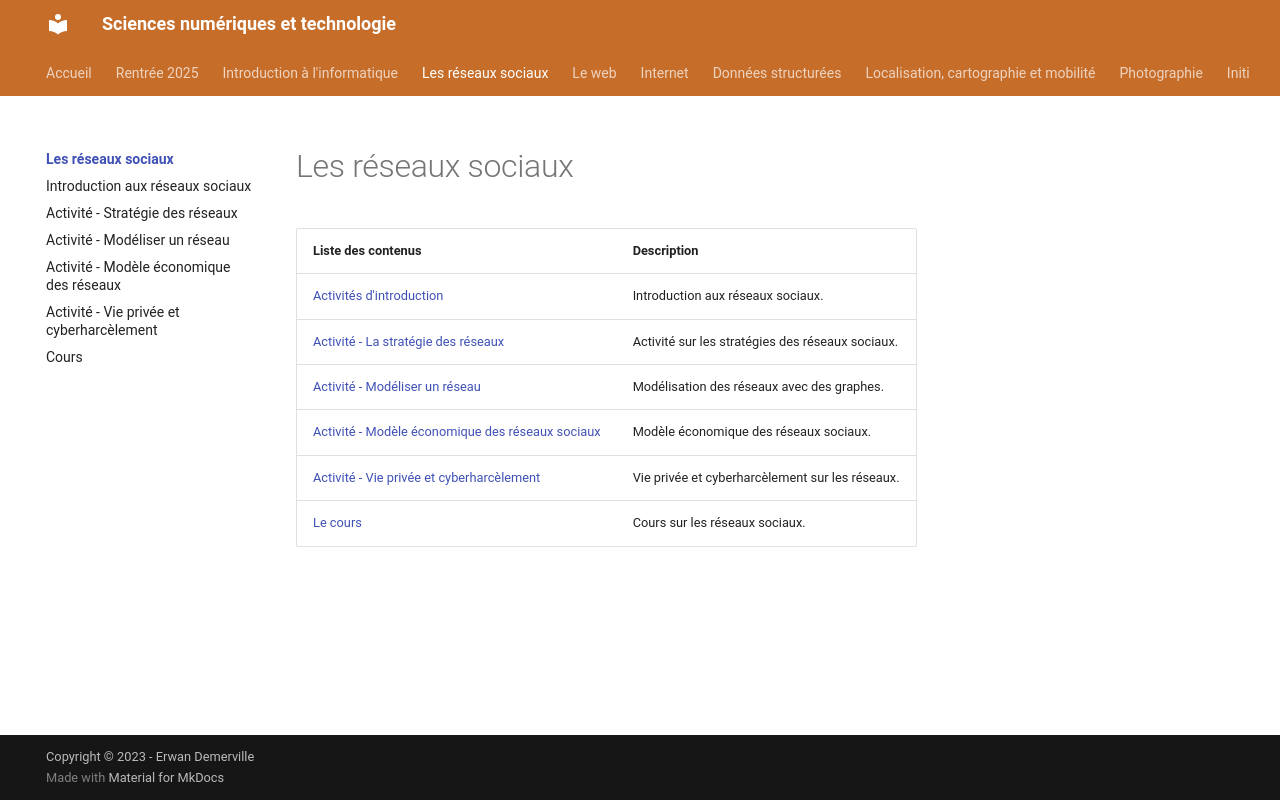

repository: erwandemerville/snt · page: reseaux_sociaux/index.html · generator: mkdocs

# Les réseaux sociaux

| Liste des contenus                              | Description                         |
| ----------------------------------------------- | ----------------------------------- |
| [Activités d'introduction](introduction.md) | Introduction aux réseaux sociaux. |
| [Activité - La stratégie des réseaux](dopamine.md) | Activité sur les stratégies des réseaux sociaux. |
| [Activité - Modéliser un réseau](modelisation.md) | Modélisation des réseaux avec des graphes. |
| [Activité - Modèle économique des réseaux sociaux](modele_economique.md) | Modèle économique des réseaux sociaux. |
| [Activité - Vie privée et cyberharcèlement](cyberharcelement.md) | Vie privée et cyberharcèlement sur les réseaux. |
| [Le cours](cours.md) | Cours sur les réseaux sociaux. |
